Run: headless pygame with SDL's dummy video driver; simulated clock (each Clock.tick advances the game by its frame time, no real sleeping); random seed 0; keys injected as events and as key.get_pressed() state; mouse plan: one left click at the window centre at the start of phase 2, then a move to the lower-right quarter at the start of phase 3.
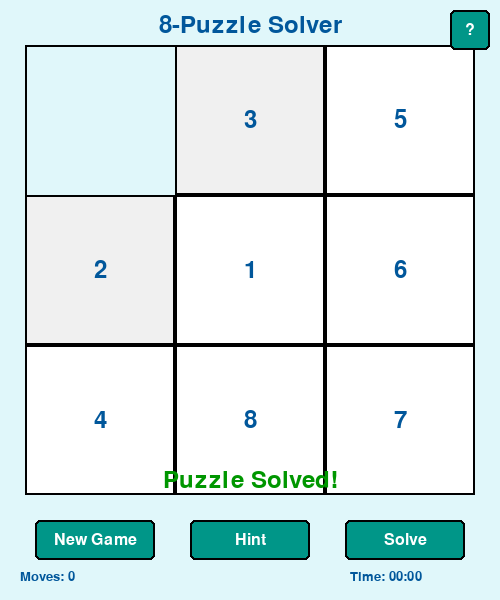
Frame 1 of 4 · flips 1–60 · no input
Frame 2 of 4 · flips 61–180 · clicked the window centre · tapped SPACE, RETURN · held RIGHT (→), D · screen unchanged from frame 1, image omitted
Frame 3 of 4 · flips 181–300 · moved the mouse to the lower-right quarter · held DOWN (↓), S · screen unchanged from frame 2, image omitted
Frame 4 of 4 · flips 301–420 · held LEFT (←), A, UP (↑), W · screen unchanged from frame 3, image omitted

The pygame program that drew these frames:

"""
8-Puzzle Solver Game - Improved Version
A classic logic-based puzzle game with AI solving capabilities
"""

import pygame
import sys
import random
import heapq
import time
from copy import deepcopy

# Initialize pygame
pygame.init()

# Constants
WIDTH, HEIGHT = 500, 600
BOARD_SIZE = 450
GRID_SIZE = 3
TILE_SIZE = BOARD_SIZE // GRID_SIZE
MARGIN = 25
FPS = 60

# Colors
BACKGROUND = (224, 247, 250)  # Light blue
TILE_COLOR = (255, 255, 255)  # White
TEXT_COLOR = (1, 87, 155)     # Dark blue
BORDER_COLOR = (0, 0, 0)      # Black
BUTTON_COLOR = (0, 150, 136)  # Teal
BUTTON_TEXT_COLOR = (255, 255, 255)  # White
HINT_COLOR = (255, 245, 157)  # Light yellow
HIGHLIGHT_COLOR = (255, 193, 7)  # Amber for highlighting

# Goal state (1-8 in order, 0 represents empty space)
GOAL = [[1, 2, 3], [4, 5, 6], [7, 8, 0]]

# Set up the display
screen = pygame.display.set_mode((WIDTH, HEIGHT))
pygame.display.set_caption("8-Puzzle Solver")
clock = pygame.time.Clock()

# Font
font = pygame.font.SysFont('Arial', 36)
button_font = pygame.font.SysFont('Arial', 24)
info_font = pygame.font.SysFont('Arial', 20)
help_font = pygame.font.SysFont('Arial', 16)

class Button:
    def __init__(self, x, y, width, height, text, action=None):
        self.rect = pygame.Rect(x, y, width, height)
        self.text = text
        self.action = action
        self.is_hovered = False
        self.is_clicked = False
        self.click_time = 0
        
    def draw(self, surface):
        # Visual feedback for button state
        if self.is_clicked and time.time() - self.click_time < 0.2:
            color = (0, 110, 96)  # Darker when clicked
        elif self.is_hovered:
            color = (0, 130, 116)  # Slightly darker when hovered
        else:
            color = BUTTON_COLOR
            
        pygame.draw.rect(surface, color, self.rect, border_radius=5)
        pygame.draw.rect(surface, BORDER_COLOR, self.rect, 2, border_radius=5)
        
        text_surf = button_font.render(self.text, True, BUTTON_TEXT_COLOR)
        text_rect = text_surf.get_rect(center=self.rect.center)
        surface.blit(text_surf, text_rect)
        
    def update(self, mouse_pos):
        self.is_hovered = self.rect.collidepoint(mouse_pos)
        
    def handle_event(self, event):
        if event.type == pygame.MOUSEBUTTONDOWN and event.button == 1:
            if self.is_hovered:
                self.is_clicked = True
                self.click_time = time.time()
                if self.action:
                    return self.action()
        return False

class PuzzleGame:
    def __init__(self):
        self.board = deepcopy(GOAL)
        self.empty_pos = (2, 2)  # Position of the empty tile (row, col)
        self.moves = 0
        self.start_time = time.time()
        self.game_solved = False
        self.hint_pos = None
        self.solving = False
        self.solution_path = []
        self.solution_index = 0
        self.last_move_time = 0
        self.show_help = False
        self.shuffle()
        
        # Create buttons
        button_width = 120
        button_height = 40
        button_y = HEIGHT - 80
        spacing = (WIDTH - (button_width * 3)) // 4
        
        self.new_game_button = Button(
            spacing, button_y, button_width, button_height, 
            "New Game", self.shuffle
        )
        
        self.hint_button = Button(
            spacing * 2 + button_width, button_y, button_width, button_height, 
            "Hint", self.get_hint
        )
        
        self.solve_button = Button(
            spacing * 3 + button_width * 2, button_y, button_width, button_height, 
            "Solve", self.solve_puzzle
        )
        
        # Help button
        self.help_button = Button(
            WIDTH - 50, 10, 40, 40, 
            "?", self.toggle_help
        )
        
        self.buttons = [self.new_game_button, self.hint_button, self.solve_button, self.help_button]
    
    def toggle_help(self):
        """Toggle the help display"""
        self.show_help = not self.show_help
        return True
    
    def shuffle(self):
        """Shuffle the board to create a new puzzle"""
        # Reset game state
        self.board = deepcopy(GOAL)
        self.empty_pos = (2, 2)
        self.moves = 0
        self.start_time = time.time()
        self.game_solved = False
        self.hint_pos = None
        self.solving = False
        self.solution_path = []
        
        # Perform random moves to shuffle
        moves = 100  # Number of random moves
        for _ in range(moves):
            valid_moves = self.get_valid_moves()
            if valid_moves:
                move = random.choice(valid_moves)
                self.move_tile(move[0], move[1], count_move=False)
        
        # Ensure the puzzle is solvable
        if not self.is_solvable():
            # If not solvable, swap any two tiles to make it solvable
            # (except the empty tile)
            pos1 = (0, 0)
            pos2 = (0, 1)
            self.board[pos1[0]][pos1[1]], self.board[pos2[0]][pos2[1]] = \
                self.board[pos2[0]][pos2[1]], self.board[pos1[0]][pos1[1]]
        
        # Check if the puzzle is already solved after shuffling (rare but possible)
        if self.board == GOAL:
            # If so, make a single move to unsolved state
            if self.empty_pos != (2, 1):  # Move up if possible
                self.move_tile(2, 1, count_move=False)
            else:  # Otherwise move left
                self.move_tile(1, 2, count_move=False)
        
        return True
    
    def is_solvable(self):
        """Check if the current board configuration is solvable"""
        flat_board = [tile for row in self.board for tile in row]
        inversions = 0
        for i in range(len(flat_board)):
            if flat_board[i] == 0:
                continue
            for j in range(i + 1, len(flat_board)):
                if flat_board[j] == 0:
                    continue
                if flat_board[i] > flat_board[j]:
                    inversions += 1
        # For 3x3 puzzle, solvable if inversions is even
        return inversions % 2 == 0
    
    def get_valid_moves(self):
        """Get all valid moves from current position"""
        valid_moves = []
        row, col = self.empty_pos
        
        # Check all four directions
        directions = [(-1, 0), (1, 0), (0, -1), (0, 1)]  # Up, Down, Left, Right
        
        for dr, dc in directions:
            new_row, new_col = row + dr, col + dc
            
            # Check if the new position is within the grid
            if 0 <= new_row < GRID_SIZE and 0 <= new_col < GRID_SIZE:
                valid_moves.append((new_row, new_col))
        
        return valid_moves
    
    def move_tile(self, row, col, count_move=True):
        """Move a tile to the empty position if it's adjacent"""
        # Check if the selected tile is adjacent to the empty space
        empty_row, empty_col = self.empty_pos
        
        if (abs(row - empty_row) == 1 and col == empty_col) or \
           (abs(col - empty_col) == 1 and row == empty_row):
            # Swap the tile with the empty space
            self.board[empty_row][empty_col] = self.board[row][col]
            self.board[row][col] = 0
            self.empty_pos = (row, col)
            
            if count_move:
                self.moves += 1
                self.hint_pos = None  # Clear hint after a move
            
            # Check if the puzzle is solved
            if self.board == GOAL:
                self.game_solved = True
            
            return True
        return False
    
    def get_hint(self):
        """Provide a hint using Greedy Best-First Search"""
        if self.game_solved or self.solving:
            return False
        
        # Use Greedy Best-First Search to find the best move
        best_move = self.greedy_best_first_search()
        if best_move:
            self.hint_pos = best_move
            print(f"Hint: Move tile at position {best_move}")
        return True
    
    def greedy_best_first_search(self):
        """Use Greedy Best-First Search to find the best next move"""
        valid_moves = self.get_valid_moves()
        if not valid_moves:
            return None
        
        best_move = None
        best_score = float('inf')
        
        for move in valid_moves:
            # Create a new board with this move
            new_board = deepcopy(self.board)
            empty_row, empty_col = self.empty_pos
            row, col = move
            
            # Swap the tile with the empty space
            new_board[empty_row][empty_col] = new_board[row][col]
            new_board[row][col] = 0
            
            # Calculate Manhattan distance for this new state
            score = self.manhattan_distance(new_board)
            
            if score < best_score:
                best_score = score
                best_move = move
        
        return best_move
    
    def manhattan_distance(self, board):
        """Calculate Manhattan distance heuristic for a board state"""
        distance = 0
        for i in range(GRID_SIZE):
            for j in range(GRID_SIZE):
                tile = board[i][j]
                if tile != 0:  # Skip the empty tile
                    # Calculate the expected position of this tile in the goal state
                    goal_row, goal_col = (tile - 1) // GRID_SIZE, (tile - 1) % GRID_SIZE
                    distance += abs(i - goal_row) + abs(j - goal_col)
        return distance
    
    def solve_puzzle(self):
        """Solve the puzzle using A* algorithm"""
        if self.game_solved or self.solving:
            return False
        
        print("Starting A* solver...")
        self.solution_path = self.a_star_solver()
        if self.solution_path:
            print(f"Solution found with {len(self.solution_path)} moves")
            self.solving = True
            self.solution_index = 0
            self.last_move_time = time.time()
            return True
        else:
            print("No solution found")
            return False
    
    def a_star_solver(self):
        """A* algorithm to find the optimal solution path"""
        # Initial state
        initial_state = (self.manhattan_distance(self.board), 0, self.board, self.empty_pos, [])
        visited = set()
        queue = [initial_state]
        heapq.heapify(queue)
        
        max_iterations = 10000  # Limit iterations to prevent infinite loops
        iterations = 0
        
        while queue and iterations < max_iterations:
            iterations += 1
            _, moves, current, empty_pos, path = heapq.heappop(queue)
            
            # Convert the current board to a tuple for hashing
            board_tuple = tuple(tuple(row) for row in current)
            
            # Skip if we've seen this state before
            if board_tuple in visited:
                continue
            
            visited.add(board_tuple)
            
            # Check if we've reached the goal
            if current == GOAL:
                print(f"Solution found in {iterations} iterations")
                return path
            
            # Get valid moves from current state
            row, col = empty_pos
            directions = [(-1, 0), (1, 0), (0, -1), (0, 1)]  # Up, Down, Left, Right
            
            for dr, dc in directions:
                new_row, new_col = row + dr, col + dc
                
                # Check if the new position is within the grid
                if 0 <= new_row < GRID_SIZE and 0 <= new_col < GRID_SIZE:
                    # Create a new board with this move
                    new_board = deepcopy(current)
                    
                    # Swap the tile with the empty space
                    new_board[row][col] = new_board[new_row][new_col]
                    new_board[new_row][new_col] = 0
                    new_empty_pos = (new_row, new_col)
                    
                    # Add the move to the path
                    new_path = path + [(new_row, new_col)]
                    
                    # Calculate Manhattan distance for this new state
                    h_score = self.manhattan_distance(new_board)
                    g_score = moves + 1
                    f_score = g_score + h_score
                    
                    heapq.heappush(queue, (f_score, g_score, new_board, new_empty_pos, new_path))
        
        print(f"No solution found after {iterations} iterations")
        return []  # No solution found
    
    def update(self):
        """Update game state"""
        if self.solving and self.solution_path and time.time() - self.last_move_time > 0.5:
            if self.solution_index < len(self.solution_path):
                move = self.solution_path[self.solution_index]
                self.move_tile(move[0], move[1])
                self.solution_index += 1
                self.last_move_time = time.time()
            else:
                self.solving = False
    
    def draw(self, surface):
        """Draw the game board and UI elements"""
        # Draw background
        surface.fill(BACKGROUND)
        
        # Draw title
        title_text = font.render("8-Puzzle Solver", True, TEXT_COLOR)
        title_rect = title_text.get_rect(center=(WIDTH // 2, MARGIN))
        surface.blit(title_text, title_rect)
        
        # Draw game board
        board_rect = pygame.Rect(
            (WIDTH - BOARD_SIZE) // 2,
            (HEIGHT - BOARD_SIZE) // 2 - 30,
            BOARD_SIZE,
            BOARD_SIZE
        )
        pygame.draw.rect(surface, BORDER_COLOR, board_rect, 2)
        
        # Draw tiles
        for i in range(GRID_SIZE):
            for j in range(GRID_SIZE):
                tile_value = self.board[i][j]
                
                if tile_value != 0:  # Skip drawing the empty tile
                    tile_x = (WIDTH - BOARD_SIZE) // 2 + j * TILE_SIZE
                    tile_y = (HEIGHT - BOARD_SIZE) // 2 - 30 + i * TILE_SIZE
                    
                    # Check if this tile is being hinted
                    is_hint = self.hint_pos and (i, j) == self.hint_pos
                    
                    # Check if this tile can be moved (adjacent to empty space)
                    can_move = False
                    empty_row, empty_col = self.empty_pos
                    if ((abs(i - empty_row) == 1 and j == empty_col) or 
                        (abs(j - empty_col) == 1 and i == empty_row)):
                        can_move = True
                    
                    # Draw tile background
                    tile_rect = pygame.Rect(tile_x, tile_y, TILE_SIZE, TILE_SIZE)
                    
                    if is_hint:
                        pygame.draw.rect(surface, HINT_COLOR, tile_rect)
                    elif can_move:
                        # Slightly highlight movable tiles
                        pygame.draw.rect(surface, (240, 240, 240), tile_rect)
                    else:
                        pygame.draw.rect(surface, TILE_COLOR, tile_rect)
                    
                    pygame.draw.rect(surface, BORDER_COLOR, tile_rect, 2)
                    
                    # Draw tile number
                    text = font.render(str(tile_value), True, TEXT_COLOR)
                    text_rect = text.get_rect(center=(tile_x + TILE_SIZE // 2, tile_y + TILE_SIZE // 2))
                    surface.blit(text, text_rect)
        
        # Draw buttons
        for button in self.buttons:
            button.draw(surface)
        
        # Draw move counter
        moves_text = info_font.render(f"Moves: {self.moves}", True, TEXT_COLOR)
        surface.blit(moves_text, (20, HEIGHT - 30))
        
        # Draw timer
        elapsed_time = int(time.time() - self.start_time)
        minutes, seconds = divmod(elapsed_time, 60)
        time_text = info_font.render(f"Time: {minutes:02d}:{seconds:02d}", True, TEXT_COLOR)
        surface.blit(time_text, (WIDTH - 150, HEIGHT - 30))
        
        # Draw solved message only if the puzzle is actually solved
        if self.game_solved:
            solved_text = font.render("Puzzle Solved!", True, (0, 150, 0))
            solved_rect = solved_text.get_rect(center=(WIDTH // 2, HEIGHT - 120))
            surface.blit(solved_text, solved_rect)
        
        # Draw help information if enabled
        if self.show_help:
            self.draw_help(surface)
    
    def draw_help(self, surface):
        """Draw help information overlay"""
        # Semi-transparent background
        help_surface = pygame.Surface((WIDTH, HEIGHT))
        help_surface.set_alpha(230)
        help_surface.fill((245, 245, 245))
        surface.blit(help_surface, (0, 0))
        
        # Help title
        help_title = font.render("How to Play", True, TEXT_COLOR)
        title_rect = help_title.get_rect(center=(WIDTH // 2, 50))
        surface.blit(help_title, title_rect)
        
        # Help text
        help_texts = [
            "• Click on tiles adjacent to the empty space to move them",
            "• Use 'New Game' to shuffle and start a new puzzle",
            "• Use 'Hint' to get AI-suggested next move (highlighted in yellow)",
            "• Use 'Solve' to let the AI solve the puzzle automatically",
            "• The goal is to arrange tiles in order (1-8) with empty space at bottom right",
            "",
            "AI Features:",
            "• Hint uses Greedy Best-First Search algorithm",
            "• Solve uses A* algorithm with Manhattan Distance heuristic",
            "• All puzzles are guaranteed to be solvable"
        ]
        
        y_pos = 100
        for text in help_texts:
            text_surf = help_font.render(text, True, TEXT_COLOR)
            surface.blit(text_surf, (50, y_pos))
            y_pos += 30
        
        # Close button
        close_text = button_font.render("Click anywhere to close", True, TEXT_COLOR)
        close_rect = close_text.get_rect(center=(WIDTH // 2, HEIGHT - 50))
        surface.blit(close_text, close_rect)

def main():
    game = PuzzleGame()
    running = True
    
    while running:
        mouse_pos = pygame.mouse.get_pos()
        
        # Handle events
        for event in pygame.event.get():
            if event.type == pygame.QUIT:
                running = False
            
            # Handle help screen click to close
            if event.type == pygame.MOUSEBUTTONDOWN and game.show_help:
                game.show_help = False
                continue
            
            # Handle button clicks
            for button in game.buttons:
                button.update(mouse_pos)
                if event.type == pygame.MOUSEBUTTONDOWN and event.button == 1:
                    button.handle_event(event)
            
            # Handle tile clicks
            if event.type == pygame.MOUSEBUTTONDOWN and event.button == 1 and not game.solving and not game.show_help:
                # Convert mouse position to grid position
                board_x = (WIDTH - BOARD_SIZE) // 2
                board_y = (HEIGHT - BOARD_SIZE) // 2 - 30
                
                if board_x <= mouse_pos[0] <= board_x + BOARD_SIZE and \
                   board_y <= mouse_pos[1] <= board_y + BOARD_SIZE:
                    grid_x = (mouse_pos[0] - board_x) // TILE_SIZE
                    grid_y = (mouse_pos[1] - board_y) // TILE_SIZE
                    
                    if 0 <= grid_x < GRID_SIZE and 0 <= grid_y < GRID_SIZE:
                        game.move_tile(grid_y, grid_x)
        
        # Update game state
        game.update()
        
        # Draw everything
        game.draw(screen)
        
        # Update the display
        pygame.display.flip()
        
        # Cap the frame rate
        clock.tick(FPS)
    
    pygame.quit()
    sys.exit()

if __name__ == "__main__":
    main()
